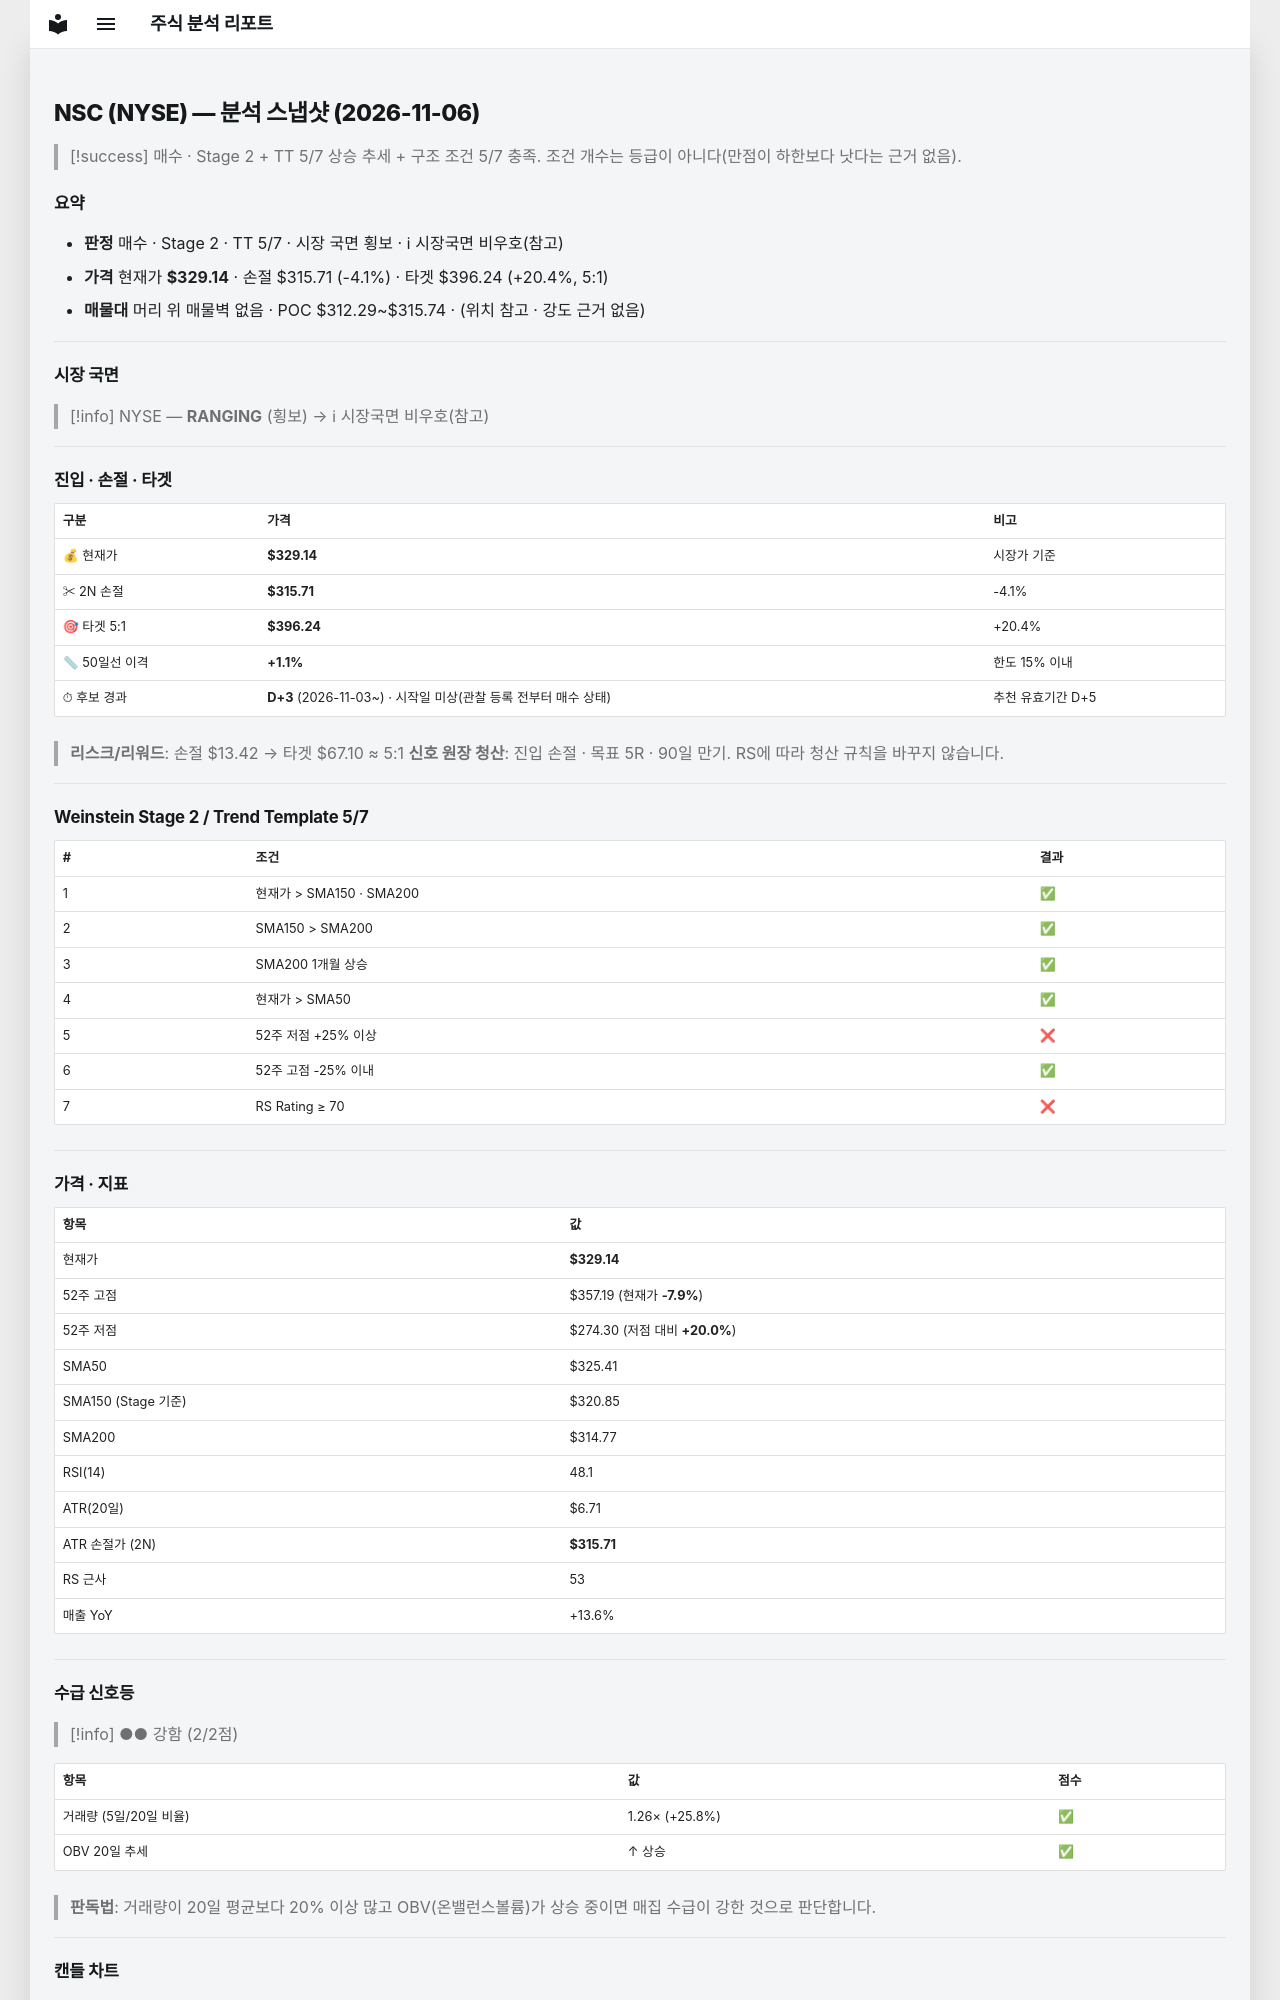

repository: soloandco/stock-reports · page: snapshots/NSC-2026-11-06/index.html · generator: mkdocs

---
type: analysis-snapshot
title: NSC 분석 스냅샷
ticker: NSC
market: NYSE
created: 2026-11-06
updated: 2026-11-06
bar-date: 2026-11-05
verdict: 매수관찰
real-rr: 2.00
sma50-gap-pct: 1.1
candidate-days: 3
candidate-since: 2026-11-03
candidate-start-unknown: true
weekly-position: 저항대아래
weekly-overhead-price: 355.99
weekly-overhead-pct: 8.2
stage: 2
trend-template-score: 5
tt-max: 7
ma-set: sma-50-150-200
price: 329.135009765625
stop-price: 315.71417869056535
market-regime: RANGING
supply-demand-score: 2/2
supply-demand-label: 강함
status: tracking
tags:
  - stock-agent
  - watchlist
  - NSC
  - analysis
related:
  - "[[analysis-template]]"
---

# NSC (NYSE) — 분석 스냅샷 (2026-11-06)

> [!success] 매수 · Stage 2 + TT 5/7
> 상승 추세 + 구조 조건 5/7 충족. 조건 개수는 등급이 아니다(만점이 하한보다 낫다는 근거 없음).

## 요약

- **판정** 매수 · Stage 2 · TT 5/7 · 시장 국면 횡보 · ℹ 시장국면 비우호(참고)
- **가격** 현재가 **$329.14** · 손절 $315.71 (-4.1%) · 타겟 $396.24 (+20.4%, 5:1)
- **매물대** 머리 위 매물벽 없음 · POC $312.29~$315.74 · (위치 참고 · 강도 근거 없음)

---

## 시장 국면

> [!info] NYSE — **RANGING** (횡보) → ℹ 시장국면 비우호(참고)

---

## 진입 · 손절 · 타겟

| 구분 | 가격 | 비고 |
|------|------|------|
| 💰 현재가 | **$329.14** | 시장가 기준 |
| ✂ 2N 손절 | **$315.71** | -4.1% |
| 🎯 타겟 5:1 | **$396.24** | +20.4% |
| 📏 50일선 이격 | **+1.1%** | 한도 15% 이내 |
| ⏱ 후보 경과 | **D+3** (2026-11-03~) · 시작일 미상(관찰 등록 전부터 매수 상태) | 추천 유효기간 D+5 |

> **리스크/리워드**: 손절 $13.42 → 타겟 $67.10 ≈ 5:1
> **신호 원장 청산**: 진입 손절 · 목표 5R · 90일 만기. RS에 따라 청산 규칙을 바꾸지 않습니다.

---

## Weinstein Stage 2 / Trend Template 5/7

| # | 조건 | 결과 |
|---|------|------|
| 1 | 현재가 > SMA150 · SMA200 | ✅ |
| 2 | SMA150 > SMA200 | ✅ |
| 3 | SMA200 1개월 상승 | ✅ |
| 4 | 현재가 > SMA50 | ✅ |
| 5 | 52주 저점 +25% 이상 | ❌ |
| 6 | 52주 고점 -25% 이내 | ✅ |
| 7 | RS Rating ≥ 70 | ❌ |

---

## 가격 · 지표

| 항목 | 값 |
|------|---|
| 현재가 | **$329.14** |
| 52주 고점 | $357.19 (현재가 **-7.9%**) |
| 52주 저점 | $274.30 (저점 대비 **+20.0%**) |
| SMA50 | $325.41 |
| SMA150 (Stage 기준) | $320.85 |
| SMA200 | $314.77 |
| RSI(14) | 48.1 |
| ATR(20일) | $6.71 |
| ATR 손절가 (2N) | **$315.71** |
| RS 근사 | 53 |
| 매출 YoY | +13.6% |

---
## 수급 신호등

> [!info] ●● 강함 (2/2점)

| 항목 | 값 | 점수 |
|------|------|------|
| 거래량 (5일/20일 비율) | 1.26× (+25.8%) | ✅ |
| OBV 20일 추세 | ↑ 상승 | ✅ |

> **판독법**: 거래량이 20일 평균보다 20% 이상 많고 OBV(온밸런스볼륨)가 상승 중이면 매집 수급이 강한 것으로 판단합니다.

---
